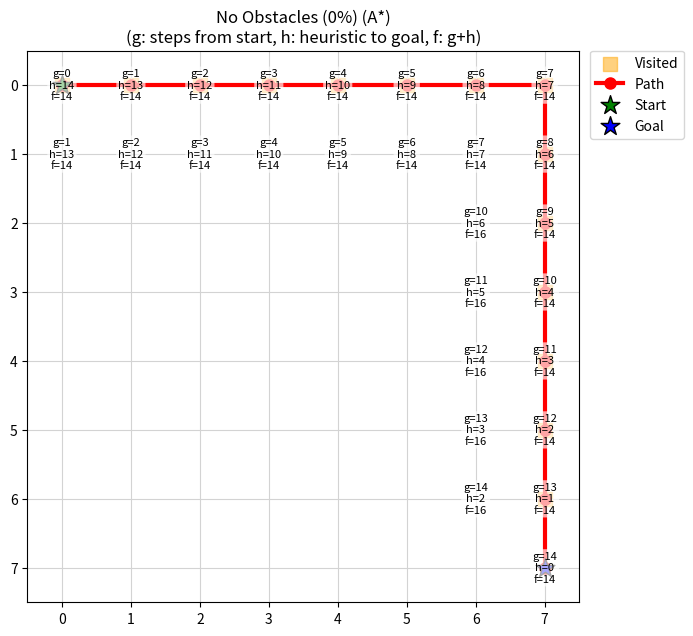
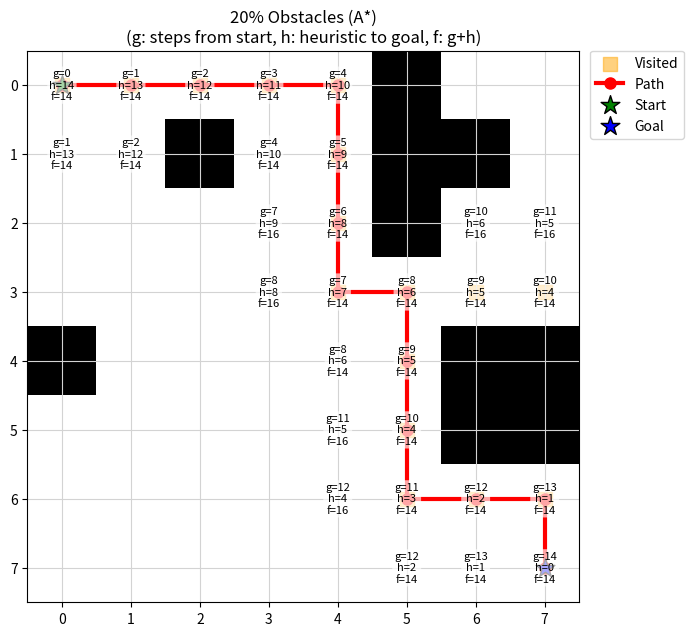
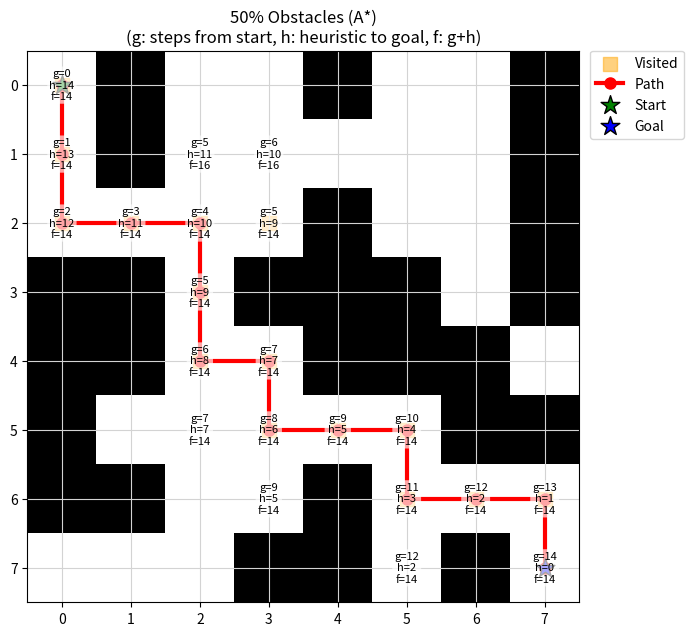

Python code for these plots, in order:
import numpy as np
import matplotlib.pyplot as plt
import heapq
import io
import sys
import time

N = 8  # Size of the grid (N x N)
DIRS = [(-1,0),(1,0),(0,-1),(0,1)]  # 4-way movement directions: 
                                    # up, down, left, right

def raw_map(prob_block=0.0, start=None, goal=None):
    """
    Generates a random N x N grid with given probability of obstacles,
    and guarantees that the start and goal positions are open, as well as 
    at least one open neighbor each.
    Obstacles are represented as 1, open spaces as 0.
    Returns:
        grid: 2D numpy array of shape (N, N) with obstacles and open spaces.
    """
    if start is None or goal is None:
        raise ValueError("start and goal must be specified")
    grid = np.random.choice([0, 1], size=(N, N), p=[1-prob_block, prob_block])
    grid[start[0], start[1]] = 0
    grid[goal[0], goal[1]] = 0

    # Guarantee at least one open neighbor for start
    start_neighbors = []
    for dx, dy in DIRS:
        nx, ny = start[0]+dx, start[1]+dy
        if 0 <= nx < N and 0 <= ny < N:
            start_neighbors.append((nx, ny))
    np.random.shuffle(start_neighbors)
    neighbor_opened = any(grid[nx, ny] == 0 for nx, ny in start_neighbors)
    if not neighbor_opened and start_neighbors:
        nx, ny = start_neighbors[0]
        grid[nx, ny] = 0

    # Guarantee at least one open neighbor for goal
    goal_neighbors = []
    for dx, dy in DIRS:
        nx, ny = goal[0]+dx, goal[1]+dy
        if 0 <= nx < N and 0 <= ny < N:
            goal_neighbors.append((nx, ny))
    np.random.shuffle(goal_neighbors)
    neighbor_opened = any(grid[nx, ny] == 0 for nx, ny in goal_neighbors)
    if not neighbor_opened and goal_neighbors:
        nx, ny = goal_neighbors[0]
        grid[nx, ny] = 0

    return grid

def heuristic(a, b):
    """
    Compute the Manhattan distance heuristic between two points a and b.
    a, b: Tuples of (row, col)
    Returns:
        Manhattan distance: |x1-x2| + |y1-y2|
    """
    return abs(a[0]-b[0]) + abs(a[1]-b[1])


def a_star(grid, start, goal, return_costs=False, return_expanded=False, 
           return_visited=False):
    """
    Performs the A* pathfinding algorithm with heuristic-based tie-breaking 
    on a 2D grid with obstacles, ensuring minimal unnecessary node expansions.

    Parameters:
        grid: np.ndarray
              The 2D grid representing the environment 
              (0=open cell, 1=blocked cell).
        start: tuple
               (row, col) coordinates for the starting node.
        goal: tuple
              (row, col) coordinates for the goal node.
        return_costs: bool, optional
                      If True, returns a dictionary mapping expanded nodes to 
                      their (g, h, f) costs.
        return_expanded: bool, optional
                         If True, returns the total number of unique nodes 
                         expanded during the search.
        return_visited: bool, optional
                        If True, returns a list representing the exact order 
                        in which nodes were expanded.

    Returns:
        tuple (variable-length)
            The first returned value is always:
            - path: list of (row, col) tuples representing the optimal path 
                     from start to goal, or None if no path is found.

            Optional returned values based on flags:
            - costs: dict mapping (row, col) -> (g, h, f) for each expanded node
                     (if return_costs=True).
            - expanded: int, total number of unique nodes expanded 
                        (if return_expanded=True).
            - visit_order: list of (row, col) tuples showing the order of node 
                           expansions (if return_visited=True).

    Explicit Optimization Notes:
        - Includes a heuristic-based tie-breaking method: prioritizing nodes 
          with lower heuristic values (closer to the goal) when nodes have 
          identical f(n) values.
        - This tie-breaking reduces unnecessary expansions in grids with uniform 
          movement costs and identical values.

    Complexity:
        - Best-case: O(N logN)
        - Average-case: O(N logN) -> Improved 
                        (Previous: O(N logN) < O(Avg case) < O(N^2 logN))
        - Worst-case: O(N^2 logN)

    Example:
        path, costs, expanded, visited = a_star(grid, start, goal,
                                                return_costs=True,
                                                return_expanded=True,
                                                return_visited=True)
    """
    open_set = []
    closed_set = set()
    
    # Dictionary tracking the lowest cost (g) for each node
    g_score = {start: 0}
    
    # Dictionary tracking costs (g, h, f) for each node for return purposes
    costs = {start: (0, heuristic(start, goal), heuristic(start, goal))}
    
    # List tracking the order of nodes expanded
    visit_order = []
    
    # Counter tracking total number of expansions
    expanded_nodes_count = 0

    # Compute heuristic for the start node for readability
    h_start = heuristic(start, goal)
    f_start = h_start  # g(start) = 0. So, f(start) = h(start)

    # Priority queue entry includes (f, heuristic h, g, node coordinates, path)
    heapq.heappush(open_set, (f_start, h_start, 0, start, [start]))

    while open_set:
        # Extract node with lowest f; heuristic h breaks ties
        current_f, current_h, current_g, current_node, current_path = \
            heapq.heappop(open_set)

        # Goal found: construct and return the result tuple
        if current_node == goal:
            result = [current_path]
            if return_costs:
                result.append(costs)
            if return_expanded:
                result.append(expanded_nodes_count)
            if return_visited:
                result.append(visit_order)
            return tuple(result)

        # Skip node if already expanded
        if current_node in closed_set:
            continue

        # Mark node as expanded
        closed_set.add(current_node)
        visit_order.append(current_node)
        expanded_nodes_count += 1

        # Explore neighbors in 4 directions
        for direction in DIRS:
            neighbor_row, neighbor_col = (current_node[0] + direction[0], 
                                          current_node[1] + direction[1])
            neighbor_node = (neighbor_row, neighbor_col)

            # Skip neighbor if out of bounds or blocked
            if not (0 <= neighbor_row < N and 
                    0 <= neighbor_col < N and 
                    grid[neighbor_row, neighbor_col] == 0):
                continue

            # Compute tentative actual cost (g) to reach neighbor
            tentative_g = current_g + 1

            # Skip neighbor if no improvement in cost is found
            if neighbor_node in g_score and tentative_g >= g_score[neighbor_node]:
                continue

            # Update best-known cost for neighbor
            g_score[neighbor_node] = tentative_g
            neighbor_h = heuristic(neighbor_node, goal)
            neighbor_f = tentative_g + neighbor_h
            costs[neighbor_node] = (tentative_g, neighbor_h, neighbor_f)

            # Insert neighbor into priority queue with heuristic tie-breaking
            heapq.heappush(open_set, (neighbor_f, neighbor_h, tentative_g, 
                                      neighbor_node, 
                                      current_path + [neighbor_node]))

    # No path found: return None and optionally other requested data
    result = [None]
    if return_costs:
        result.append(costs)
    if return_expanded:
        result.append(expanded_nodes_count)
    if return_visited:
        result.append(visit_order)
    return tuple(result)


def plot_map_with_costs(grid, costs, path=None, title="", start=None, goal=None,
                       filename=None, visited=None):
    """
    Visualizes the 2D grid:
    - Obstacles in black, open cells white
    - Visited/expanded nodes as yellow squares (no order numbers)
    - Solution path in red
    - Start (green star), Goal (blue star)
    - g/h/f values overlaid on expanded nodes

    Parameters:
        grid (np.ndarray): 2D grid (0=open, 1=blocked)
        costs (dict): (row, col) -> (g, h, f)
        path (list): Path from start to goal (optional)
        title (str): Plot title
        start (tuple): Start node (row, col)
        goal (tuple): Goal node (row, col)
        filename (str): If given, save figure to this file
        visited (list/set): Expanded nodes to highlight (optional)

    Returns:
        None. Shows and optionally saves the plot.
    """
    if start is None or goal is None:
        raise ValueError("start and goal must be specified")
    plt.figure(figsize=(7,7))
    plt.title(f"{title}\n(g: steps from start, h: heuristic to goal, f: g+h)")
    plt.imshow(grid, cmap='gray_r')
    plt.xticks(np.arange(grid.shape[1]))
    plt.yticks(np.arange(grid.shape[0]))
    plt.grid(True, color='lightgray')

    # Plot expanded/visited nodes as yellow squares (no numbers)
    if visited:
        vx, vy = zip(*visited)
        plt.scatter(vy, vx, c='orange', s=90, marker='s', alpha=0.5, 
                    label='Visited')

    # Overlay g/h/f with labels for expanded nodes
    for (x, y), (g, h, f) in costs.items():
        txt = f"g={g}\nh={h}\nf={f}"
        plt.text(
            y, x, txt, ha='center', va='center', fontsize=8, color='black',
            bbox=dict(facecolor='white', alpha=0.65, edgecolor='none', 
                      boxstyle='round,pad=0.18'))

    # Draw the solution path
    if path:
        px, py = zip(*path)
        plt.plot(py, px, color='red', linewidth=3, marker='o', markersize=8, 
                 label='Path')

    # Draw start and goal
    plt.scatter([start[1]], [start[0]], color='green', s=200, marker='*', 
                edgecolors='black', linewidths=1, zorder=2, label='Start')
    plt.scatter([goal[1]], [goal[0]], color='blue', s=200, marker='*', 
                edgecolors='black', linewidths=1, zorder=2, label='Goal')

    # Legend
    handles, labels = plt.gca().get_legend_handles_labels()
    by_label = dict(zip(labels, handles))
    plt.legend(
        by_label.values(), by_label.keys(),
        loc='upper left', bbox_to_anchor=(1.02, 1), borderaxespad=0)
    plt.tight_layout()
    if filename is not None:
        plt.savefig(filename, dpi=180, bbox_inches='tight')
    plt.show()
    plt.close()


def print_path_costs_and_heuristics(path, goal, algo='astar'):
    """
    Prints the actual cost (g), heuristic (h), and f value for each cell 
    along the found path.
    For Dijkstra, h is always 0, f = g.
    For A*, h is Manhattan distance, f = g + h.
    """
    print("Actual cost (g) and heuristic (h) values along the path:")
    for idx, cell in enumerate(path):
        g = idx  # Each step costs exactly 1
        h = heuristic(cell, goal)
        f = g + h
        print(f"  {cell}: g={g}, h={h}, f={f}")
    print()


def print_grid_stats(grid):
    """
    Prints statistics about the generated grid:
      - Total number of cells
      - Number and percentage of obstacles
      - Number and percentage of free cells
    """
    total = grid.size
    obstacles = np.sum(grid == 1)
    free = np.sum(grid == 0)
    percent_obstacles = 100.0 * obstacles / total
    percent_free = 100.0 * free / total
    print(f"Total cells: {total}")
    print(f"Obstacles: {obstacles} ({percent_obstacles:.1f}%)")
    print(f"Free cells: {free} ({percent_free:.1f}%)\n")


def create_map(prob_block=0.0, max_attempts=1000, start=None, goal=None):
    """
    Generates a random map and guarantees that there is a valid path between 
    start and goal.
    Tries up to max_attempts times; raises an error if no solvable map is found.
    Returns:
        grid: 2D numpy array
        path: List of (row, col) tuples representing the solution path
        costs: Dictionary of expanded cells and their (g, h, f)
    """
    if start is None or goal is None:
        raise ValueError("start and goal must be specified")
    for attempt in range(max_attempts):
        grid = raw_map(prob_block=prob_block, start=start, goal=goal)
        path, costs = a_star(grid, start, goal, return_costs=True, 
                             return_visited=False)
        if path:
            return grid, path, costs
    raise RuntimeError(
        f"Could not create a solvable map in {max_attempts} attempts. "
        "Try lowering obstacle rate or increasing attempts.")


def main():
    """
    For each test case (obstacle probability), generates a random map,
    runs A* algorithm, and prints/saves:
      - The found path
      - Number of expanded nodes and runtime
      - The full list of expanded (visited) nodes in order
      - Step-by-step g/h/f values along the path
    Visualizations show the path and expansion order.
    All output is saved to a .txt file for each case.
    """
    # np.random.seed(42) # For reproducibility: Remove the comment sign (#)
                         # then every run will generate a new random map.  
    start = (0, 0)
    goal = (7, 7)
    probs = [0.0, 0.2, 0.5]
    titles = ["No Obstacles (0%)", "20% Obstacles", "50% Obstacles"]

    for i, (prob, title) in enumerate(zip(probs, titles)):
        output_lines = []
        print(f"\n=== Case: {title} ===")
        output_lines.append(f"\n=== Case: {title} ===")
        print(f"Start: {start}   Goal: {goal}")
        output_lines.append(f"Start: {start}   Goal: {goal}")

        try:
            # Generate a random solvable map for this case
            grid, _, _ = create_map(prob_block=prob, start=start, goal=goal)

            # Run A* time
            t0 = time.time()
            path_astar, costs_astar, astar_expanded, astar_visit_order = a_star(
                grid, start, goal, return_costs=True, return_expanded=True, 
                return_visited=True)
            t1 = time.time()
            astar_time = t1 - t0

            # Print map statistics
            tempbuf = io.StringIO()
            old_stdout = sys.stdout
            try:
                sys.stdout = tempbuf
                print_grid_stats(grid)
            finally:
                sys.stdout = old_stdout
            gridstats = tempbuf.getvalue().rstrip()
            print(gridstats)
            output_lines.append(gridstats)
            print()
            output_lines.append("")

            # A* path
            print("A* Path found:")
            output_lines.append("A* Path found:")
            print(path_astar)
            output_lines.append(str(path_astar))
            print()
            output_lines.append("")

            print(f"A* expanded {astar_expanded} nodes, "
                  f"time: {astar_time:.6f} sec")
            output_lines.append(
                f"A* expanded {astar_expanded} nodes, "
                f"time: {astar_time:.6f} sec")
            
            if path_astar:
                print(f"Total nodes in found path: {len(path_astar)}")
                output_lines.append(f"Total nodes in found path: {len(path_astar)}")

            print()
            output_lines.append("")

            # Print the full expansion order for A*
            print("A* visited node order (all expanded nodes):")
            output_lines.append("A* visited node order (all expanded nodes):")
            for idx, cell in enumerate(astar_visit_order):
                print(f"  {idx+1:3}: {cell}")
                output_lines.append(f"  {idx+1:3}: {cell}")
            print()
            output_lines.append("")

            if path_astar:
                tempbuf = io.StringIO()
                old_stdout = sys.stdout
                try:
                    sys.stdout = tempbuf
                    print_path_costs_and_heuristics(path_astar, goal, 
                                                    algo='astar')
                finally:
                    sys.stdout = old_stdout
                pathcosts = tempbuf.getvalue().rstrip()
                print(pathcosts)
                output_lines.append(pathcosts)
                print()
                output_lines.append("")

            img_filename_astar = f"astar_case_{i+1}_astar.png"
            plot_map_with_costs(grid, costs_astar, path_astar, 
                                title=title + " (A*)", start=start, goal=goal, 
                                filename=img_filename_astar, 
                                visited=astar_visit_order)

        except RuntimeError as e:
            errmsg = str(e)
            print(errmsg)
            output_lines.append(errmsg)
            print()
            output_lines.append("")

        # Save all outputs for this test case to a text file
        text_filename = f"astar_case_{i+1}.txt"
        with open(text_filename, "w", encoding="utf-8") as txtfile:
            for line in output_lines:
                txtfile.write(line + "\n")


if __name__ == "__main__":
    main()

'''

function AStar(grid, start, goal):

    # Heuristic (Manhattan distance): estimates distance from current node to goal
    function heuristic(node, goal):
        return |node.x - goal.x| + |node.y - goal.y|

    # openSet stores nodes to be expanded, prioritized by lowest (f, h)
    openSet ← empty min-heap priority queue  
    openSet.insert(start, priority = heuristic(start, goal))

    gScore[start] ← 0                               # Cost from start to current node
    fScore[start] ← heuristic(start, goal)          # Estimated total cost (g + h)

    cameFrom ← empty map                            # Tracks optimal path predecessors
    closedSet ← empty set                           # Tracks nodes already expanded

    while openSet is not empty:

        current ← openSet.pop_lowest_priority()     # Get node with lowest (f, h)

        if current = goal:                          # Goal reached, reconstruct path
            path ← empty list
            while current in cameFrom:
                path.prepend(current)
                current ← cameFrom[current]
            path.prepend(current)                   # Include start node
            return path                             # Optimal path found

        closedSet.add(current)                      # Mark node as expanded

        for each neighbor of current:
            if neighbor out of bounds or grid[neighbor] = blocked:
                continue                            # Skip invalid or blocked cells

            if neighbor in closedSet:
                continue                            # Skip already expanded nodes

            tentative_g ← gScore[current] + 1       # Uniform cost per step

            # If neighbor is new or we found a better path, update its cost
            if neighbor not in gScore or tentative_g < gScore[neighbor]:
                cameFrom[neighbor] ← current
                gScore[neighbor] ← tentative_g
                fScore[neighbor] ← tentative_g + heuristic(neighbor, goal)

                # Insert neighbor into priority queue:
                # Prioritize by lowest fScore, then heuristic tie-breaking (h)
                openSet.insert_or_update(neighbor, 
                    priority = (fScore[neighbor], heuristic(neighbor, goal)))

    return null  # No path exists from start to goal

'''
